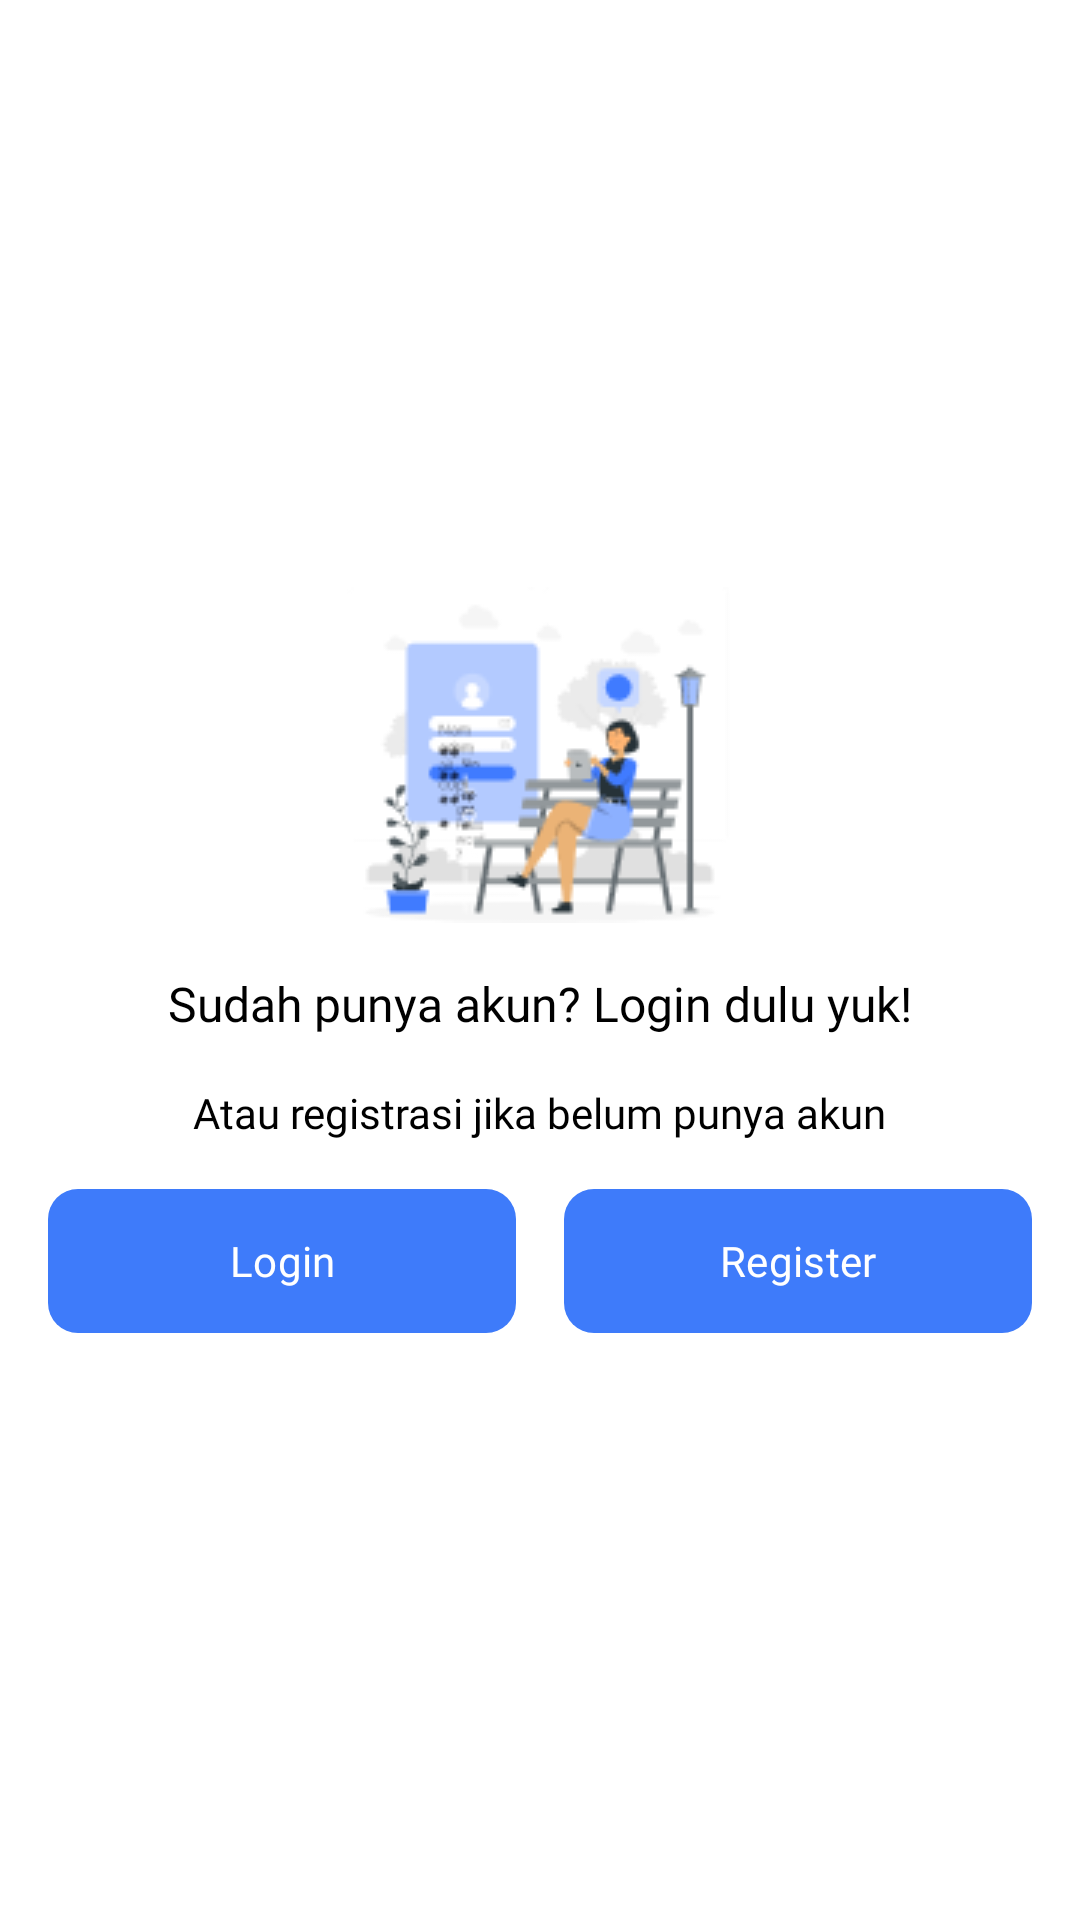

Produce the Android XML layout that renders to this screen, including the resource entries it uses.
<!-- AndroidManifest.xml: application theme Base.Theme.FinalProject -->
<!-- res/layout/fragment_not_login_dialog.xml -->
<?xml version="1.0" encoding="utf-8"?>
<androidx.constraintlayout.widget.ConstraintLayout xmlns:android="http://schemas.android.com/apk/res/android"
    xmlns:app="http://schemas.android.com/apk/res-auto"
    xmlns:tools="http://schemas.android.com/tools"
    android:layout_width="match_parent"
    android:layout_height="match_parent"
    tools:context=".ui.login.NotLoginDialogFragment">

    <androidx.constraintlayout.widget.ConstraintLayout
        android:layout_width="wrap_content"
        android:layout_height="wrap_content"
        app:layout_constraintBottom_toBottomOf="parent"
        app:layout_constraintEnd_toEndOf="parent"
        app:layout_constraintStart_toStartOf="parent"
        app:layout_constraintTop_toTopOf="parent">

        <com.google.android.material.imageview.ShapeableImageView
            android:id="@+id/iv_not_login"
            android:layout_width="wrap_content"
            android:layout_height="wrap_content"
            android:layout_marginStart="105dp"
            android:layout_marginTop="16dp"
            android:layout_marginEnd="105dp"
            android:adjustViewBounds="true"
            android:src="@drawable/not_login"
            app:layout_constraintEnd_toEndOf="parent"
            app:layout_constraintStart_toStartOf="parent"
            app:layout_constraintTop_toTopOf="parent" />

        <com.google.android.material.textview.MaterialTextView
            android:id="@+id/tv_not_login_title"
            style="@style/OpenSansBold16"
            android:layout_width="wrap_content"
            android:layout_height="wrap_content"
            android:textColor="@color/black"
            android:layout_margin="16dp"
            android:text="@string/text_already_have_account"
            app:layout_constraintEnd_toEndOf="parent"
            app:layout_constraintStart_toStartOf="parent"
            app:layout_constraintTop_toBottomOf="@+id/iv_not_login" />

        <com.google.android.material.textview.MaterialTextView
            android:id="@+id/tv_not_login_subtitle"
            style="@style/OpenSansRegular14"
            android:layout_width="wrap_content"
            android:textColor="@color/black"
            android:layout_height="wrap_content"
            android:layout_margin="16dp"
            android:text="@string/text_register_account"
            app:layout_constraintEnd_toEndOf="@+id/tv_not_login_title"
            app:layout_constraintStart_toStartOf="@+id/tv_not_login_title"
            app:layout_constraintTop_toBottomOf="@+id/tv_not_login_title" />

        <androidx.appcompat.widget.LinearLayoutCompat
            android:id="@+id/ll_not_login_button"
            android:layout_width="0dp"
            android:layout_height="wrap_content"
            android:layout_margin="16dp"
            android:orientation="horizontal"
            app:layout_constraintBottom_toBottomOf="parent"
            app:layout_constraintEnd_toEndOf="parent"
            app:layout_constraintStart_toStartOf="parent"
            app:layout_constraintTop_toBottomOf="@+id/tv_not_login_subtitle">

            <com.google.android.material.button.MaterialButton
                android:id="@+id/btn_login"
                style="@style/ButtonApp"
                android:layout_width="wrap_content"
                android:layout_height="wrap_content"
                android:layout_marginEnd="16dp"
                android:layout_weight="1"
                android:padding="12dp"
                android:text="@string/text_login"
                android:textSize="14sp" />

            <com.google.android.material.button.MaterialButton
                android:id="@+id/btn_register"
                style="@style/ButtonApp"
                android:layout_width="wrap_content"
                android:layout_height="wrap_content"
                android:layout_weight="1"
                android:padding="12dp"
                android:text="@string/text_register"
                android:textSize="14sp" />

        </androidx.appcompat.widget.LinearLayoutCompat>


    </androidx.constraintlayout.widget.ConstraintLayout>

</androidx.constraintlayout.widget.ConstraintLayout>
<!-- resources referenced by this layout -->
<resources>
  <color name="black">#FF000000</color>
  <!-- drawable not_login: png bitmap (drawable, 10547 bytes) -->
  <string name="text_already_have_account">Sudah punya akun? Login dulu yuk!</string>
  <string name="text_login">Login</string>
  <string name="text_register">Register</string>
  <string name="text_register_account">Atau registrasi jika belum punya akun</string>
  <style name="ButtonApp">
          <item name="android:background">@drawable/bg_btn_login</item>
          <item name="backgroundTint">@color/btn_login</item>
          <item name="android:textColor">@color/white</item>
          <item name="android:fontFamily">@font/open_sans_bold</item>
          <item name="fontFamily">@font/open_sans_bold</item>
          <item name="android:textSize">20sp</item>
          <item name="android:padding">16dp</item>
          <item name="android:insetTop">0dp</item>
          <item name="android:insetBottom">0dp</item>
          <item name="android:insetLeft">0dp</item>
          <item name="android:insetRight">0dp</item>
      </style>
  <style name="OpenSansBold16" parent="OpenSansTextStyle">
          <item name="android:fontFamily">@font/open_sans_bold</item>
          <item name="fontFamily">@font/open_sans_bold</item>
          <item name="android:textSize">16sp</item>
      </style>
  <style name="OpenSansRegular14" parent="OpenSansTextStyle">
          <item name="android:fontFamily">@font/open_sans_regular</item>
          <item name="fontFamily">@font/open_sans_regular</item>
          <item name="android:textSize">14sp</item>
      </style>
  <style name="Base.Theme.FinalProject" parent="Theme.Material3.Light.NoActionBar">
          
          <item name="colorPrimary">@color/primary_blue</item>
          <item name="colorOnPrimary">@color/neutral_01</item>
          <item name="colorPrimaryContainer">@color/primary_light_blue</item>
          <item name="colorOnPrimaryContainer">@color/primary_dark_blue</item>
          <item name="colorSecondary">@color/primary_violet</item>
          <item name="colorOnSecondary">@color/neutral_01</item>
          <item name="colorSecondaryContainer">@color/primary_light_violet</item>
          <item name="colorOnSecondaryContainer">@color/primary_dark_violet</item>
          <item name="android:windowBackground">@color/white</item>
          <item name="fontFamily">@font/open_sans_regular</item>
      </style>
  <!-- drawable bg_btn_login (drawable) -->
  <?xml version="1.0" encoding="utf-8"?>
  <ripple xmlns:android="http://schemas.android.com/apk/res/android"
      android:color="@color/black">
      <item>
          <shape android:shape="rectangle">
              <solid android:color="@color/primary_blue"/>
              <corners android:radius="10dp" />
          </shape>
      </item>
  </ripple>
  <color name="white">#FFFFFFFF</color>
  <style name="OpenSansTextStyle">
          <item name="fontFamily">@font/open_sans_regular</item>
      </style>
  <color name="primary_blue">#3E7BFA</color>
  <color name="neutral_01">#FFFFFF</color>
  <color name="primary_light_blue">#B1C5FF</color>
  <color name="primary_dark_blue">#3040DC</color>
  <color name="primary_violet">#553285</color>
  <color name="primary_light_violet">#E5CFFC</color>
  <color name="primary_dark_violet">#36175E</color>
</resources>
